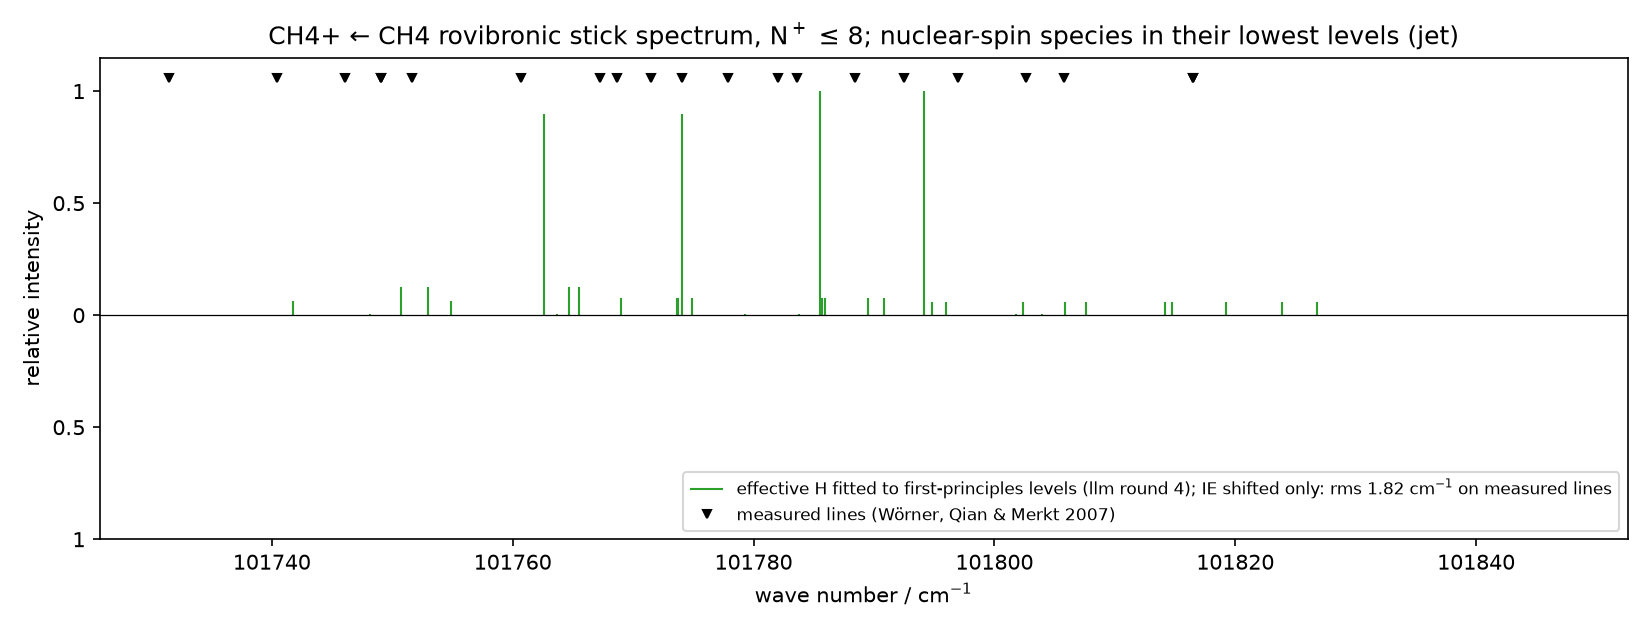

Data behind this chart, as committed beside it:
model, wavenumber_cm, relative_intensity, J_neutral, sym_neutral, N_cation, sym_cation, index
final, 101733, 0.00281, 2, E, 1, E, 0
final, 101742, 0.06262, 1, F1, 0, F2, 0
final, 101746, 0.00281, 2, E, 1, E, 1
final, 101748, 0.00624, 2, E, 2, E, 0
final, 101751, 0.1252, 1, F1, 1, F2, 0
final, 101753, 0.1252, 1, F1, 1, F1, 0
final, 101755, 0.06262, 1, F1, 0, F1, 0
final, 101763, 0.9, 0, A1, 1, A2, 0
final, 101764, 0.00624, 2, E, 2, E, 1
final, 101765, 0.1252, 1, F1, 1, F1, 1
final, 101765, 0.1252, 1, F1, 1, F2, 1
final, 101769, 0.07828, 1, F1, 2, F1, 0
final, 101774, 0.07828, 1, F1, 2, F1, 1
final, 101774, 0.07828, 1, F1, 2, F2, 0
final, 101774, 0.9, 0, A1, 1, A1, 0
final, 101775, 0.07828, 1, F1, 2, F2, 1
final, 101779, 0.00327, 2, E, 3, E, 0
final, 101784, 0.00327, 2, E, 3, E, 1
final, 101786, 1, 0, A1, 2, A1, 0
final, 101786, 0.07828, 1, F1, 2, F1, 2
final, 101786, 0.07828, 1, F1, 2, F2, 2
final, 101789, 0.07828, 1, F1, 2, F2, 3
final, 101791, 0.07828, 1, F1, 2, F1, 3
final, 101794, 1, 0, A1, 2, A2, 0
final, 101795, 0.05845, 1, F1, 3, F2, 0
final, 101796, 0.05845, 1, F1, 3, F1, 0
final, 101802, 0.00327, 2, E, 3, E, 2
final, 101802, 0.05845, 1, F1, 3, F2, 1
final, 101804, 0.00327, 2, E, 3, E, 3
final, 101806, 0.05845, 1, F1, 3, F1, 1
final, 101808, 0.05845, 1, F1, 3, F1, 2
final, 101810, 0.00281, 2, E, 4, E, 0
final, 101814, 0.05845, 1, F1, 3, F2, 2
final, 101815, 0.05845, 1, F1, 3, F1, 3
final, 101819, 0.05845, 1, F1, 3, F2, 3
final, 101824, 0.05845, 1, F1, 3, F2, 4
final, 101824, 0.00281, 2, E, 4, E, 1
final, 101827, 0.05845, 1, F1, 3, F1, 4
final, 101839, 0.00281, 2, E, 4, E, 2
final, 101847, 0.00281, 2, E, 4, E, 3
